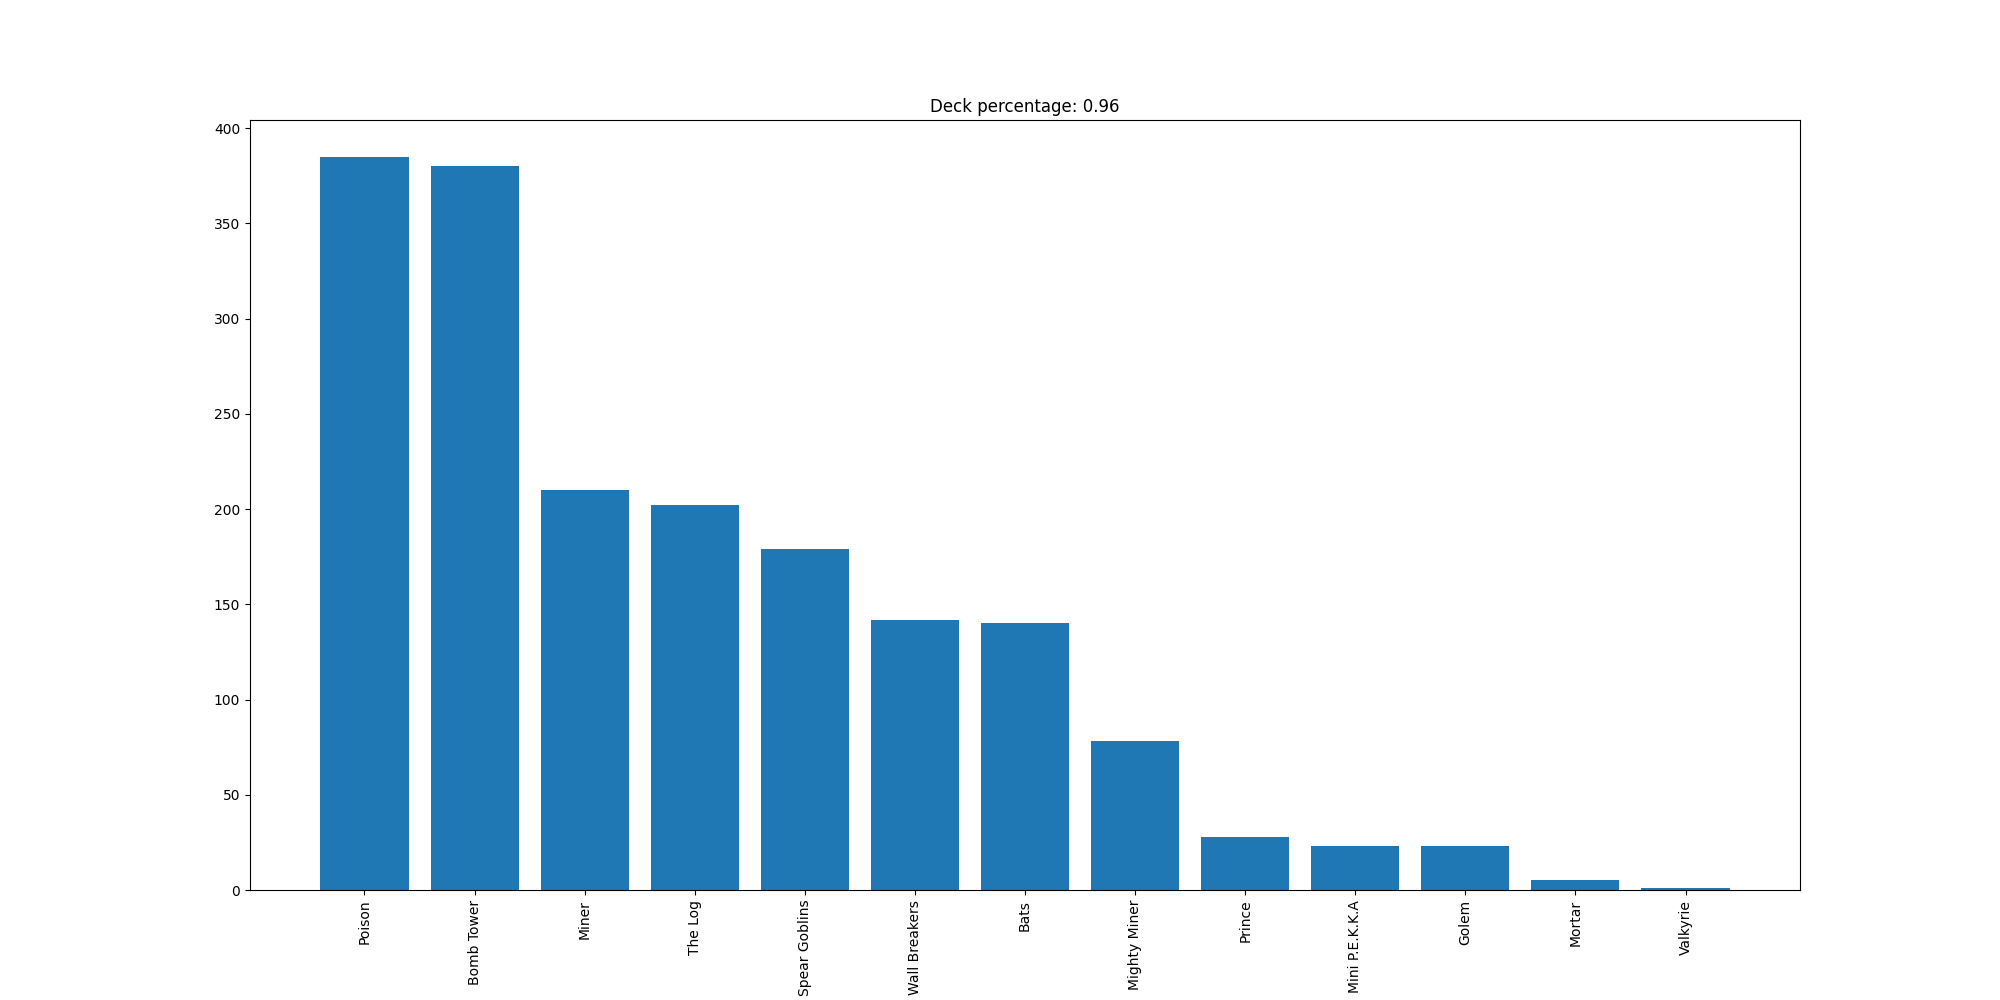

Data behind this chart, as committed beside it:
Poison, 385
Bomb Tower, 380
Miner, 210
The Log, 202
Spear Goblins, 179
Wall Breakers, 142
Bats, 140
Mighty Miner, 78
Prince, 28
Mini P.E.K.K.A, 23
Golem, 23
Mortar, 5
Valkyrie, 1
